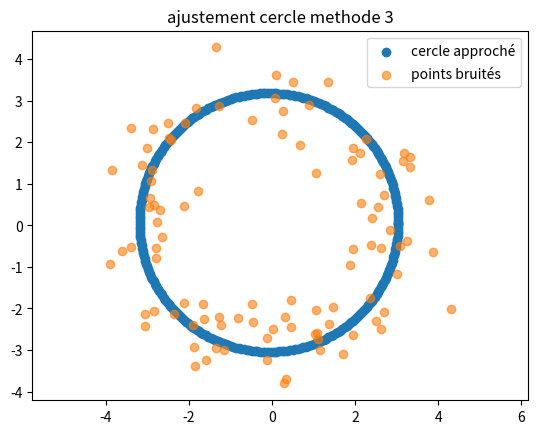

This figure's Python source:
import numpy as np
import matplotlib.pyplot as plt
from scipy.optimize import least_squares,minimize

# MÉTHODE 1 — Ajustement linéaire

def methode1_lineaire(x,y):

    # Construction du système Aθ = b
    A = np.column_stack((x, y, np.ones(len(x))))
    b = -(x**2 + y**2)#explique mieux le chois de b et a     # Résolution par moindres carrés
    a, b_coef, c = np.linalg.lstsq(A, b, rcond=None)[0]

    # Calcul du centre
    x0 = -a / 2 #? prq ce choit 
    y0 = -b_coef / 2

    # Calcul du rayon
    r = np.sqrt(x0**2 + y0**2 - c)

    return x0, y0, r

# TEST SIMPLE

theta = np.linspace(0, 2*np.pi, 50)
x = 2 + 5*np.cos(theta)
y = -1 + 5*np.sin(theta)


# Appel de la fonction
x0, y0, r = methode1_lineaire(x,y)

# Affichage propre
print(f"Centre : ({x0:.4f}, {y0:.4f})")
print(f"Rayon  : {r:.4f}")


r=3  
n=100
theta = np.random.uniform(0, 2*np.pi, 100)
x = r * np.cos(theta)
y = r * np.sin(theta)

sigma=0.5
bruit = np.random.normal(loc=0, scale=np.sqrt(sigma), size=(n, 2))
x_bruite = x + bruit[:,0]
y_bruite = y + bruit[:,1]
xc, yc, r = methode1_lineaire(x_bruite, y_bruite)




theta = np.linspace(0, 2*np.pi, 300)
x_cercle = xc + r*np.cos(theta)
y_cercle = yc + r*np.sin(theta)
plt.scatter(x_cercle, y_cercle, label="cercle approché")
plt.scatter(x_bruite, y_bruite, alpha=0.6, label="points bruités")

plt.axis("equal")
plt.title("ajustement cercle methode 3")
plt.legend()
plt.show()
